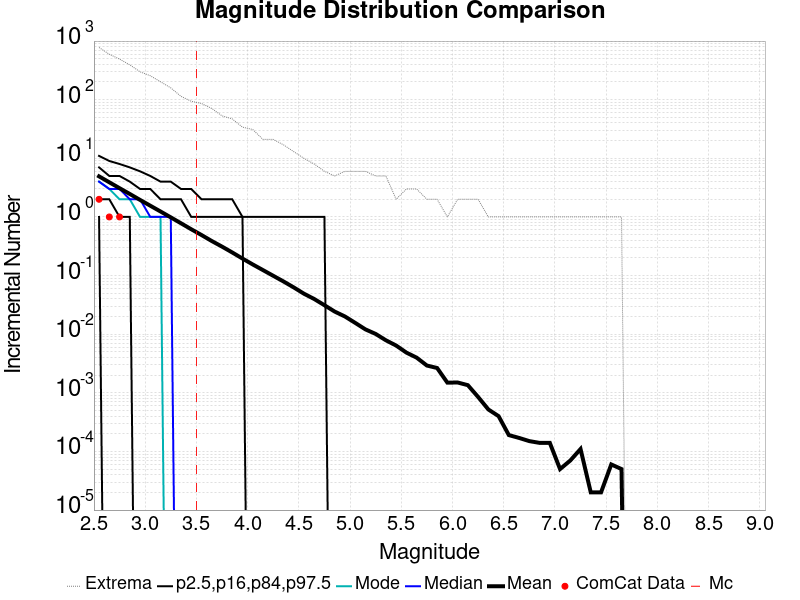

Data behind this chart, as committed beside it:
Magnitude, ComCat Data, Simulation Mean, Simulation Median, Simulation Mode, Simulation Minimum, Simulation Maximum, 2.5 %-ile, 16 %-ile, 84 %-ile, 97.5 %-ile
2.55, 2.0, 4.919, 4.0, 4.0, 0.0, 777.0, 1.0, 2.0, 7.0, 11.0
2.65, 1.0, 3.899, 3.0, 3.0, 0.0, 596.0, 0.0, 2.0, 5.0, 9.0
2.75, 1.0, 3.094, 3.0, 2.0, 0.0, 492.0, 0.0, 1.0, 5.0, 8.0
2.85, 0.0, 2.465, 2.0, 2.0, 0.0, 393.0, 0.0, 1.0, 4.0, 7.0
2.95, 0.0, 1.952, 2.0, 1.0, 0.0, 299.0, 0.0, 0.0, 3.0, 6.0
3.05, 0.0, 1.554, 1.0, 1.0, 0.0, 256.0, 0.0, 0.0, 3.0, 5.0
3.15, 0.0, 1.238, 1.0, 1.0, 0.0, 202.0, 0.0, 0.0, 2.0, 4.0
3.25, 0.0, 0.9835, 1.0, 0.0, 0.0, 159.0, 0.0, 0.0, 2.0, 4.0
3.35, 0.0, 0.7794, 0.0, 0.0, 0.0, 114.0, 0.0, 0.0, 2.0, 3.0
3.45, 0.0, 0.6162, 0.0, 0.0, 0.0, 94.0, 0.0, 0.0, 1.0, 3.0
3.55, 0.0, 0.4914, 0.0, 0.0, 0.0, 86.0, 0.0, 0.0, 1.0, 2.0
3.65, 0.0, 0.3883, 0.0, 0.0, 0.0, 71.0, 0.0, 0.0, 1.0, 2.0
3.75, 0.0, 0.3119, 0.0, 0.0, 0.0, 53.0, 0.0, 0.0, 1.0, 2.0
3.85, 0.0, 0.2477, 0.0, 0.0, 0.0, 47.0, 0.0, 0.0, 1.0, 2.0
3.95, 0.0, 0.195, 0.0, 0.0, 0.0, 34.0, 0.0, 0.0, 1.0, 1.0
4.05, 0.0, 0.1548, 0.0, 0.0, 0.0, 31.0, 0.0, 0.0, 0.0, 1.0
4.15, 0.0, 0.124, 0.0, 0.0, 0.0, 21.0, 0.0, 0.0, 0.0, 1.0
4.25, 0.0, 0.09916, 0.0, 0.0, 0.0, 21.0, 0.0, 0.0, 0.0, 1.0
4.35, 0.0, 0.0794, 0.0, 0.0, 0.0, 17.0, 0.0, 0.0, 0.0, 1.0
4.45, 0.0, 0.06284, 0.0, 0.0, 0.0, 13.0, 0.0, 0.0, 0.0, 1.0
4.55, 0.0, 0.04904, 0.0, 0.0, 0.0, 10.0, 0.0, 0.0, 0.0, 1.0
4.65, 0.0, 0.03985, 0.0, 0.0, 0.0, 8.0, 0.0, 0.0, 0.0, 1.0
4.75, 0.0, 0.03121, 0.0, 0.0, 0.0, 6.0, 0.0, 0.0, 0.0, 1.0
4.85, 0.0, 0.02431, 0.0, 0.0, 0.0, 5.0, 0.0, 0.0, 0.0, 0.0
4.95, 0.0, 0.02005, 0.0, 0.0, 0.0, 6.0, 0.0, 0.0, 0.0, 0.0
5.05, 0.0, 0.01561, 0.0, 0.0, 0.0, 6.0, 0.0, 0.0, 0.0, 0.0
5.15, 0.0, 0.01208, 0.0, 0.0, 0.0, 6.0, 0.0, 0.0, 0.0, 0.0
5.25, 0.0, 0.0101, 0.0, 0.0, 0.0, 5.0, 0.0, 0.0, 0.0, 0.0
5.35, 0.0, 0.00787, 0.0, 0.0, 0.0, 5.0, 0.0, 0.0, 0.0, 0.0
5.45, 0.0, 0.0064, 0.0, 0.0, 0.0, 2.0, 0.0, 0.0, 0.0, 0.0
5.55, 0.0, 0.00485, 0.0, 0.0, 0.0, 3.0, 0.0, 0.0, 0.0, 0.0
5.65, 0.0, 0.00398, 0.0, 0.0, 0.0, 3.0, 0.0, 0.0, 0.0, 0.0
5.75, 0.0, 0.00292, 0.0, 0.0, 0.0, 2.0, 0.0, 0.0, 0.0, 0.0
5.85, 0.0, 0.00265, 0.0, 0.0, 0.0, 2.0, 0.0, 0.0, 0.0, 0.0
5.95, 0.0, 0.00149, 0.0, 0.0, 0.0, 1.0, 0.0, 0.0, 0.0, 0.0
6.05, 0.0, 0.0015, 0.0, 0.0, 0.0, 2.0, 0.0, 0.0, 0.0, 0.0
6.15, 0.0, 0.00135, 0.0, 0.0, 0.0, 2.0, 0.0, 0.0, 0.0, 0.0
6.25, 0.0, 8.5E-4, 0.0, 0.0, 0.0, 2.0, 0.0, 0.0, 0.0, 0.0
6.35, 0.0, 5.2E-4, 0.0, 0.0, 0.0, 1.0, 0.0, 0.0, 0.0, 0.0
6.45, 0.0, 4.0E-4, 0.0, 0.0, 0.0, 1.0, 0.0, 0.0, 0.0, 0.0
6.55, 0.0, 1.9E-4, 0.0, 0.0, 0.0, 1.0, 0.0, 0.0, 0.0, 0.0
6.65, 0.0, 1.7E-4, 0.0, 0.0, 0.0, 1.0, 0.0, 0.0, 0.0, 0.0
6.75, 0.0, 1.5E-4, 0.0, 0.0, 0.0, 1.0, 0.0, 0.0, 0.0, 0.0
6.85, 0.0, 1.4E-4, 0.0, 0.0, 0.0, 1.0, 0.0, 0.0, 0.0, 0.0
6.95, 0.0, 1.4E-4, 0.0, 0.0, 0.0, 1.0, 0.0, 0.0, 0.0, 0.0
7.05, 0.0, 5.0E-5, 0.0, 0.0, 0.0, 1.0, 0.0, 0.0, 0.0, 0.0
7.15, 0.0, 7.0E-5, 0.0, 0.0, 0.0, 1.0, 0.0, 0.0, 0.0, 0.0
7.25, 0.0, 1.1E-4, 0.0, 0.0, 0.0, 1.0, 0.0, 0.0, 0.0, 0.0
7.35, 0.0, 2.0E-5, 0.0, 0.0, 0.0, 1.0, 0.0, 0.0, 0.0, 0.0
7.45, 0.0, 2.0E-5, 0.0, 0.0, 0.0, 1.0, 0.0, 0.0, 0.0, 0.0
7.55, 0.0, 6.0E-5, 0.0, 0.0, 0.0, 1.0, 0.0, 0.0, 0.0, 0.0
7.65, 0.0, 5.0E-5, 0.0, 0.0, 0.0, 1.0, 0.0, 0.0, 0.0, 0.0
7.75, 0.0, 0.0, 0.0, 0.0, 0.0, 0.0, 0.0, 0.0, 0.0, 0.0
7.85, 0.0, 0.0, 0.0, 0.0, 0.0, 0.0, 0.0, 0.0, 0.0, 0.0
7.95, 0.0, 0.0, 0.0, 0.0, 0.0, 0.0, 0.0, 0.0, 0.0, 0.0
8.05, 0.0, 0.0, 0.0, 0.0, 0.0, 0.0, 0.0, 0.0, 0.0, 0.0
8.15, 0.0, 0.0, 0.0, 0.0, 0.0, 0.0, 0.0, 0.0, 0.0, 0.0
8.25, 0.0, 0.0, 0.0, 0.0, 0.0, 0.0, 0.0, 0.0, 0.0, 0.0
8.35, 0.0, 0.0, 0.0, 0.0, 0.0, 0.0, 0.0, 0.0, 0.0, 0.0
8.45, 0.0, 0.0, 0.0, 0.0, 0.0, 0.0, 0.0, 0.0, 0.0, 0.0
... 6 more rows
